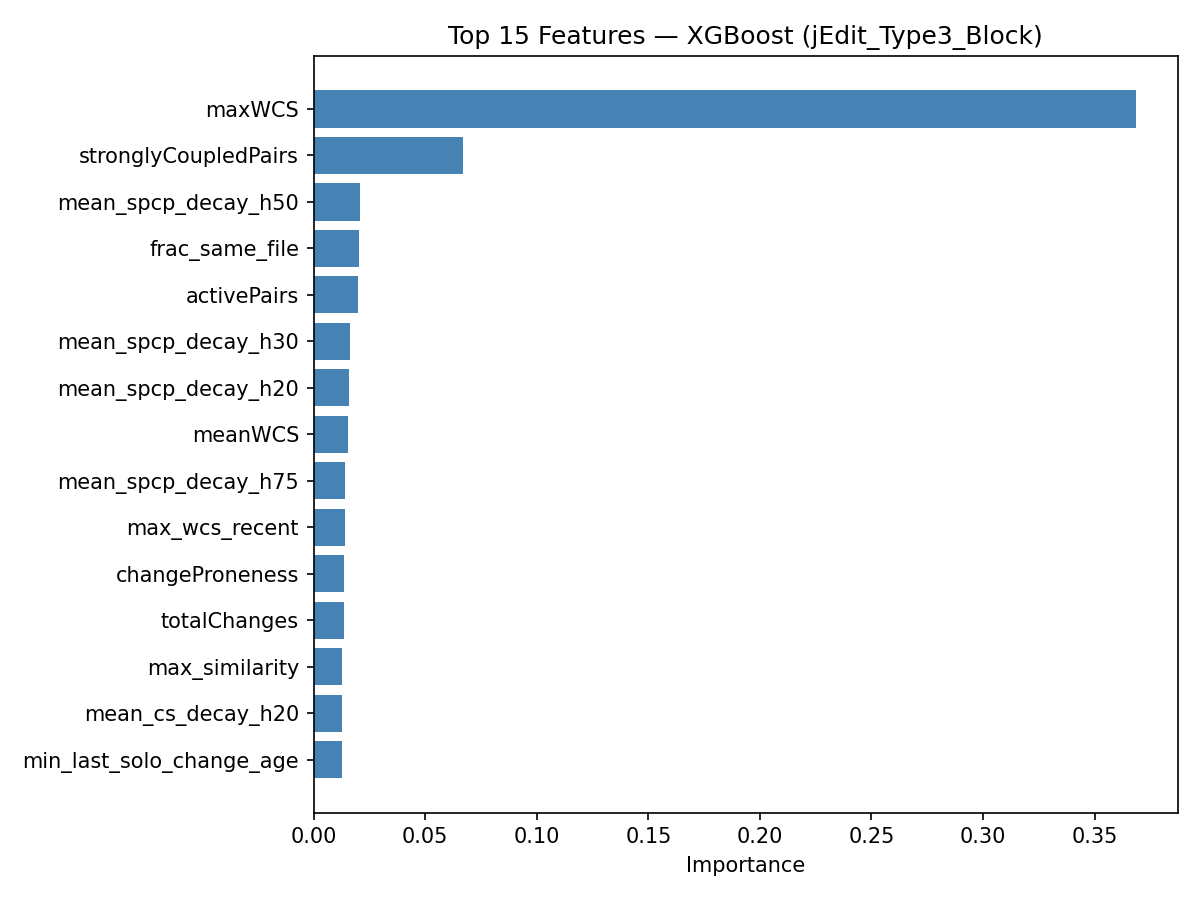

Data behind this chart, as committed beside it:
feature, importance
maxWCS, 0.3687
stronglyCoupledPairs, 0.06696
mean_spcp_decay_h50, 0.021
frac_same_file, 0.02029
activePairs, 0.01982
mean_spcp_decay_h30, 0.01608
mean_spcp_decay_h20, 0.01586
meanWCS, 0.01549
mean_spcp_decay_h75, 0.01427
max_wcs_recent, 0.01406
changeProneness, 0.01348
totalChanges, 0.01342
max_similarity, 0.01293
mean_cs_decay_h20, 0.01275
min_last_solo_change_age, 0.01274
distinctAuthors, 0.01264
minWCS, 0.01249
mean_cs_decay_h30, 0.01212
mean_wcs_recent, 0.01195
stabilityIndex, 0.01176
mean_spcp_decay_h10, 0.01172
mean_ir_decay_h10, 0.01166
mean_ir_decay_h50, 0.01153
mean_ir_decay_h30, 0.01137
lifespan, 0.01126
class_size, 0.01107
majorAuthorProp, 0.01104
min_last_co_change_age, 0.01104
mean_cs_decay_h10, 0.01078
mean_ir_decay_h20, 0.01076
min_wcs_recent, 0.01074
max_own_independent, 0.01065
nlines, 0.01052
mean_ir_decay_h75, 0.01046
min_coupling_trend, 0.01033
mean_cs_decay_h50, 0.0103
totalUnchanged, 0.01024
mean_similarity, 0.01016
mean_depth, 0.009795
mean_cs_decay_h75, 0.009729
churn, 0.009647
decoupledPairs, 0.009324
mean_coupling_trend, 0.009139
sum_co_change_count, 0.00908
max_co_change_count, 0.009032
minorAuthorCount, 0.0088
sum_own_independent, 0.008317
pair_count_alive, 0.008152
max_solo_after_last_cochange, 0.007812
frac_is_spcp, 0.006725
mean_class_size, 0.0
mean_same_author, 0.0
